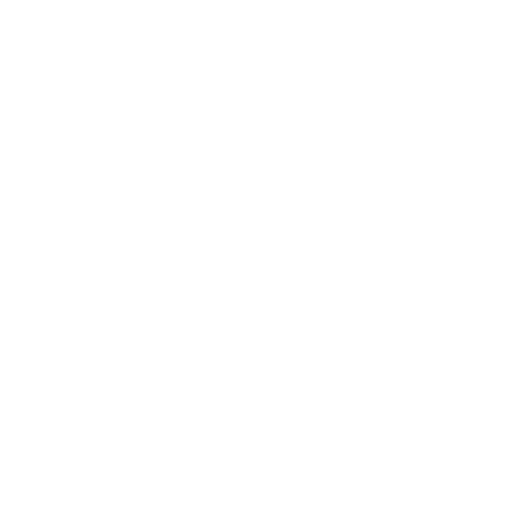
t = 0.00 s
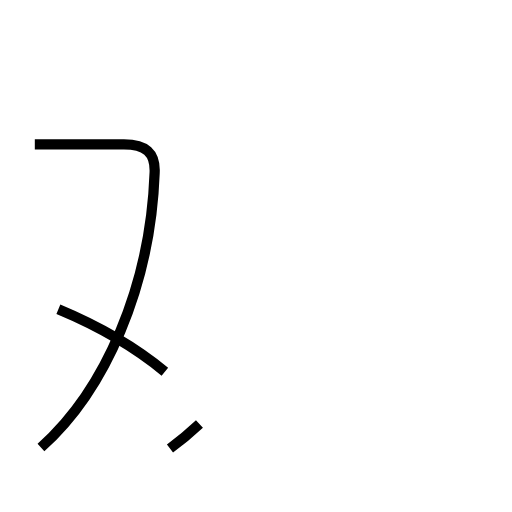
t = 1.77 s
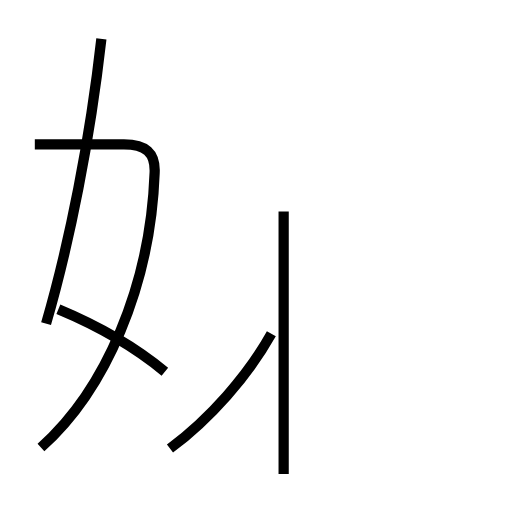
t = 3.73 s
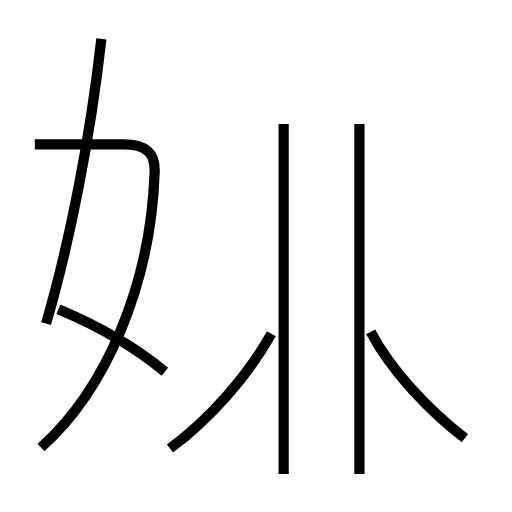
t = 5.43 s
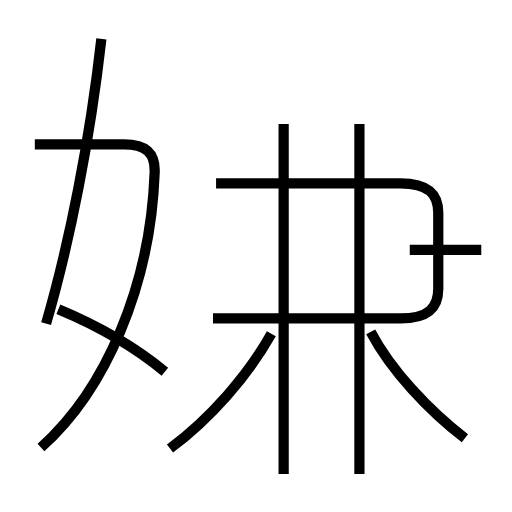
t = 7.28 s
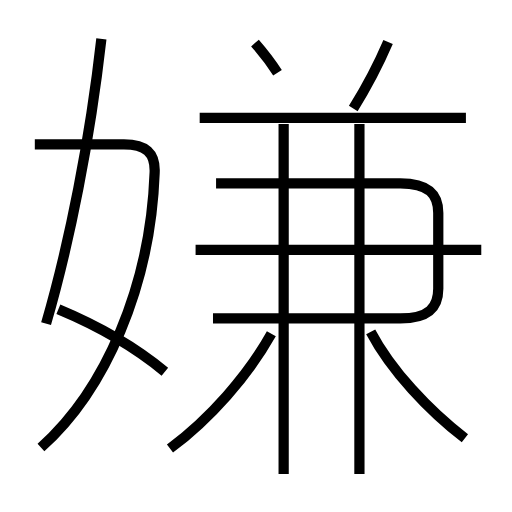
t = 9.02 s

The animated SVG that drew these frames (rendered in a browser with its animation timeline set to each time). Animation: 12 SMIL elements (animate=12); one cycle of 9.02 s.

<?xml version='1.0' encoding='utf-8'?>
<svg viewBox="0.0 -6.0 50.0 50.0" version="1.1" xmlns="http://www.w3.org/2000/svg"><rect x="-1000" y="-1000" width="2000" height="2000" stroke="white" fill="white" /><g style="fill:none;stroke:#000000;stroke-width:1"><path d="M 4.0 -0.3 C 10.3 -5.9 14.7 -16.1 15.1 -27.1 C 15.2 -29.1 14.2 -29.9 12.1 -29.9 L 3.4 -29.9 " transform="translate(0.0 38.0)" stroke-dasharray="43.2504363496718" stroke-dashoffset="43.2504363496718"><animate attributeName="stroke-dashoffset" from="43.2504363496718" to="0" dur="1.297513090490154s" begin="0s; anim_end.end" fill="freeze" id="anim0" /></path><path d="M 16.1 -7.7 C 13.2 -10.1 9.3 -12.3 5.7 -13.8 " transform="translate(0.0 38.0)" stroke-dasharray="12.097671721120902" stroke-dashoffset="12.097671721120902"><animate attributeName="stroke-dashoffset" from="12.097671721120902" to="0" dur="0.362930151633627s" begin="anim0.end" fill="freeze" id="anim1" /></path><path d="M 16.6 -0.2 C 20.5 -3.1 24.2 -7.3 26.5 -11.4 " transform="translate(0.0 38.0)" stroke-dasharray="15.049881578792846" stroke-dashoffset="15.049881578792846"><animate attributeName="stroke-dashoffset" from="15.049881578792846" to="0" dur="0.45149644736378536s" begin="anim1.end" fill="freeze" id="anim2" /></path><path d="M 4.5 -12.4 C 6.8 -20.3 8.8 -30.4 9.9 -40.2 " transform="translate(0.0 38.0)" stroke-dasharray="28.35168437440953" stroke-dashoffset="28.35168437440953"><animate attributeName="stroke-dashoffset" from="28.35168437440953" to="0" dur="0.8505505312322859s" begin="anim2.end" fill="freeze" id="anim3" /></path><path d="M 27.7 2.3 L 27.7 -31.9 " transform="translate(0.0 38.0)" stroke-dasharray="34.199999999999996" stroke-dashoffset="34.199999999999996"><animate attributeName="stroke-dashoffset" from="34.199999999999996" to="0" dur="1.0259999999999998s" begin="anim3.end" fill="freeze" id="anim4" /></path><path d="M 45.4 -1.2 C 41.9 -3.9 38.2 -7.8 36.2 -11.6 " transform="translate(0.0 38.0)" stroke-dasharray="13.981185956754958" stroke-dashoffset="13.981185956754958"><animate attributeName="stroke-dashoffset" from="13.981185956754958" to="0" dur="0.41943557870264875s" begin="anim4.end" fill="freeze" id="anim5" /></path><path d="M 35.1 2.3 L 35.1 -31.9 " transform="translate(0.0 38.0)" stroke-dasharray="34.199999999999996" stroke-dashoffset="34.199999999999996"><animate attributeName="stroke-dashoffset" from="34.199999999999996" to="0" dur="1.0259999999999998s" begin="anim5.end" fill="freeze" id="anim6" /></path><path d="M 20.8 -12.9 L 39.1 -12.9 C 41.9 -12.9 42.8 -14.0 42.8 -15.8 L 42.8 -23.2 C 42.8 -25.0 41.9 -26.1 39.1 -26.1 L 21.1 -26.1 " transform="translate(0.0 38.0)" stroke-dasharray="54.51938462572874" stroke-dashoffset="54.51938462572874"><animate attributeName="stroke-dashoffset" from="54.51938462572874" to="0" dur="1.6355815387718622s" begin="anim6.end" fill="freeze" id="anim7" /></path><path d="M 47.0 -19.6 L 19.1 -19.6 " transform="translate(0.0 38.0)" stroke-dasharray="27.9" stroke-dashoffset="27.9"><animate attributeName="stroke-dashoffset" from="27.9" to="0" dur="0.837s" begin="anim7.end" fill="freeze" id="anim8" /></path><path d="M 27.1 -36.9 C 26.4 -38.0 25.6 -39.0 24.9 -39.8 " transform="translate(0.0 38.0)" stroke-dasharray="3.6435146999849155" stroke-dashoffset="3.6435146999849155"><animate attributeName="stroke-dashoffset" from="3.6435146999849155" to="0" dur="0.10930544099954746s" begin="anim8.end" fill="freeze" id="anim9" /></path><path d="M 45.5 -32.5 L 19.5 -32.5 " transform="translate(0.0 38.0)" stroke-dasharray="26.0" stroke-dashoffset="26.0"><animate attributeName="stroke-dashoffset" from="26.0" to="0" dur="0.78s" begin="anim9.end" fill="freeze" id="anim10" /></path><path d="M 34.5 -33.4 C 35.8 -35.5 37.0 -37.8 37.9 -39.9" transform="translate(0.0 38.0)" stroke-dasharray="7.342031531767621" stroke-dashoffset="7.342031531767621"><animate attributeName="stroke-dashoffset" from="7.342031531767621" to="0" dur="0.22026094595302861s" begin="anim10.end" fill="freeze" id="anim_end" /></path></g></svg>
